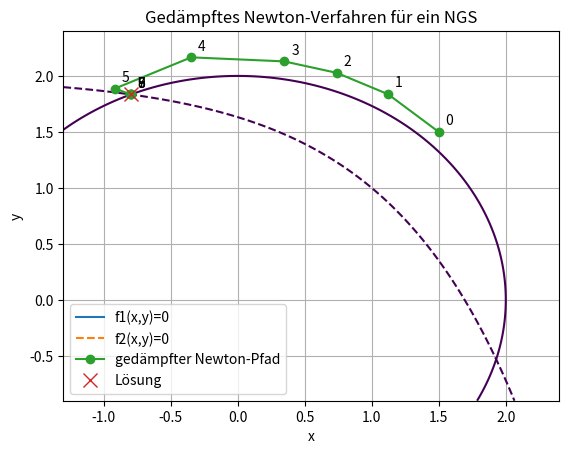
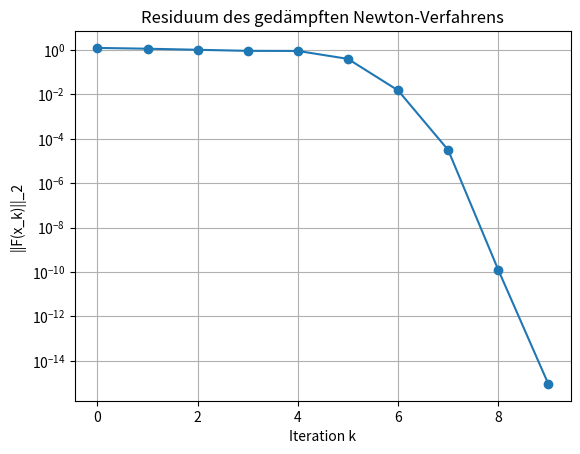

The matplotlib source for these figures, in order:
# -*- coding: utf-8 -*-
"""
newton_system_gedaempft.py

Aufgabenstellung
================
Gegeben ist das nichtlineare Gleichungssystem

    f1(x, y) = x**2 + y**2 - 4           = 0
    f2(x, y) = exp(x - 1) + y - 2        = 0

Gesucht ist die Lösung mit dem gedämpften Newton-Verfahren.
Die Dämpfung sucht den kleinsten Wert p aus {0, ..., pmax}, sodass

    ||F(x_k + delta / 2**p)||_2 < ||F(x_k)||_2.

Der Startwert ist absichtlich nicht extrem nahe an der Lösung gewählt,
damit die Dämpfung im Iterationsverlauf sichtbar wird.
"""

import numpy as np
import sympy as sp
import matplotlib.pyplot as plt


# %% 1) Gegebene Werte und Funktionen eintragen

x, y = sp.symbols("x y")
variablen = (x, y)

F_sp = sp.Matrix([
    x**2 + y**2 - 4,
    sp.exp(x - 1) + y - 2,
])

J_sp = F_sp.jacobian(variablen)

F = sp.lambdify([(x, y)], F_sp, modules="numpy")
J = sp.lambdify([(x, y)], J_sp, modules="numpy")

x0 = np.array([1.5, 1.5], dtype=float)
tol = 1e-10
max_iter = 30
pmax = 10


def norm_F(v):
    """Euklidische Norm des Residuums F(v)."""
    return np.linalg.norm(F(v).reshape(-1), 2)


# %% 2) Gedämpftes Newton-Verfahren für Systeme

punkte = [x0.copy()]
residuen = [norm_F(x0)]
p_werte = []

for k in range(max_iter):
    xk = punkte[-1]
    Fx = F(xk).reshape(-1)
    Jx = J(xk)

    delta = np.linalg.solve(Jx, -Fx)        # Ungedämpfter Newton-Schritt

    # Dämpfung: Schritt halbieren, bis die Residuum-Norm sinkt
    p = 0
    while p <= pmax and norm_F(xk + delta / 2**p) >= norm_F(xk):
        p += 1

    if p > pmax:
        p = 0                               # Falls nichts akzeptiert wird: voller Newton-Schritt

    damp = 1 / 2**p
    x_next = xk + damp * delta

    punkte.append(x_next.copy())
    residuen.append(norm_F(x_next))
    p_werte.append(p)

    print(
        "k={:2d}: x_k={}, ||F||_2={:.3e}, delta={}, p={}, Faktor={:.5f}".format(
            k,
            np.round(xk, 12),
            np.linalg.norm(Fx, 2),
            np.round(delta, 12),
            p,
            damp,
        )
    )

    if norm_F(x_next) < tol or np.linalg.norm(damp * delta, 2) < tol:
        break

punkte = np.array(punkte)
residuen = np.array(residuen)


# %% 3) Resultat ausgeben

print("\nF(x, y) =")
sp.pprint(F_sp)
print("\nJacobi-Matrix J(x, y) =")
sp.pprint(J_sp)

print("\nResultat:")
print("Lösung [x, y] ≈", np.round(punkte[-1], 12))
print("F(Lösung)   ≈", F(punkte[-1]).reshape(-1))
print("||F||_2     ≈ {:.3e}".format(residuen[-1]))
print("Iterationen =", len(punkte) - 1)
print("Gewählte p-Werte:", p_werte)


# %% 4) Plot: Nullstellenkurven und gedämpfter Newton-Pfad

xx = np.linspace(-1.3, 2.4, 400)
yy = np.linspace(-0.9, 2.4, 400)
X, Y = np.meshgrid(xx, yy)

F1 = sp.lambdify((x, y), F_sp[0], modules="numpy")
F2 = sp.lambdify((x, y), F_sp[1], modules="numpy")

plt.figure()
plt.contour(X, Y, F1(X, Y), levels=[0])
plt.contour(X, Y, F2(X, Y), levels=[0], linestyles="dashed")
plt.plot([], [], label="f1(x,y)=0")
plt.plot([], [], linestyle="dashed", label="f2(x,y)=0")
plt.plot(punkte[:, 0], punkte[:, 1], "o-", label="gedämpfter Newton-Pfad")
plt.plot(punkte[-1, 0], punkte[-1, 1], "x", markersize=10, label="Lösung")

for i, p in enumerate(punkte):
    plt.annotate(str(i), (p[0], p[1]), textcoords="offset points", xytext=(5, 5))

plt.xlabel("x")
plt.ylabel("y")
plt.title("Gedämpftes Newton-Verfahren für ein NGS")
plt.grid(True)
plt.legend()
plt.show()


# %% 5) Plot: Residuum pro Iteration

plt.figure()
plt.semilogy(np.arange(len(residuen)), residuen, "o-")
plt.xlabel("Iteration k")
plt.ylabel("||F(x_k)||_2")
plt.title("Residuum des gedämpften Newton-Verfahrens")
plt.grid(True)
plt.show()
